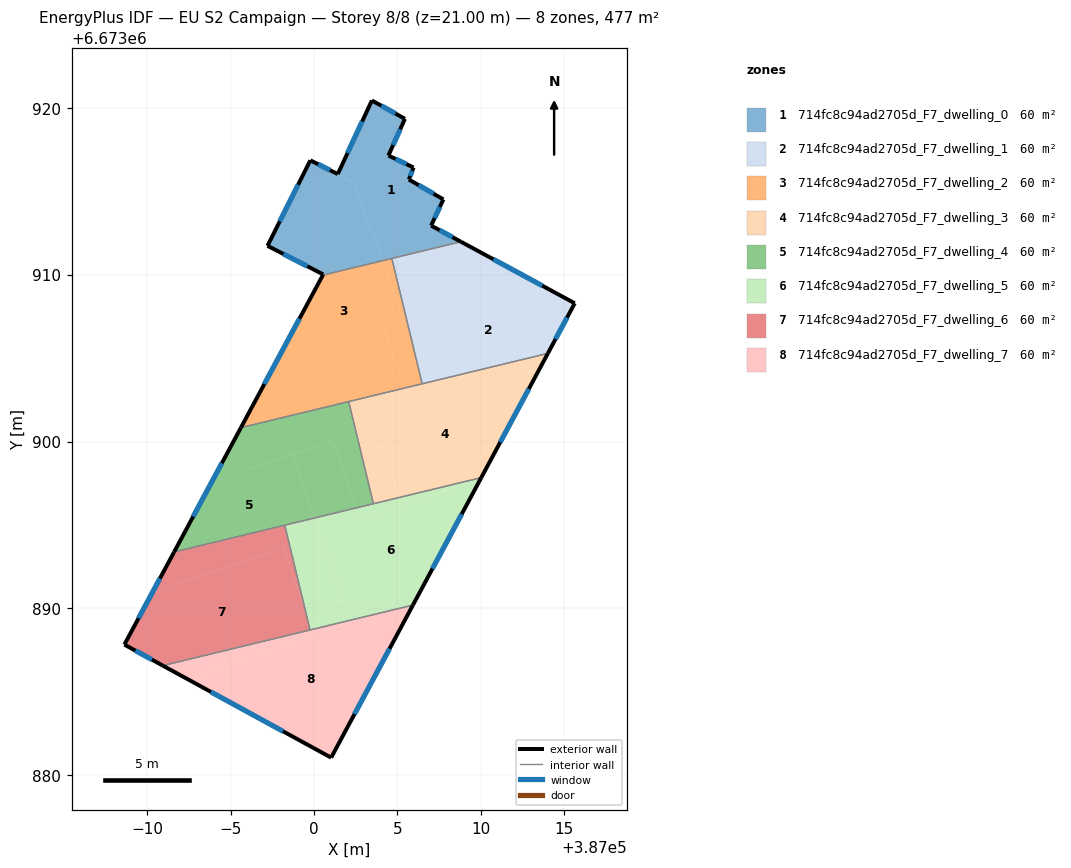
=== STOREY PLAN SPEC (per zone: floor XY polygon, exterior-wall plan segments, windows/doors) ===
zone 1: 714fc8c94ad2705d_F7_dwelling_0  (59.6 m²)
  floor: (387005.45, 6673919.34) (387004.46, 6673917.14) (387005.97, 6673916.42) (387005.68, 6673915.70) (387007.75, 6673914.51) (387007.02, 6673912.94) (387007.28, 6673912.80) (387008.80, 6673911.97) (387004.08, 6673910.83) (387002.43, 6673915.52) (387001.43, 6673916.03) (387003.47, 6673920.44)
  floor: (387002.44, 6673915.52) (387004.08, 6673910.83) (387000.53, 6673909.97) (387000.55, 6673910.01) (386997.21, 6673911.73) (386999.78, 6673916.85) (387001.44, 6673916.02)
  exterior wall: (387007.75, 6673914.51) – (387005.68, 6673915.70)  [2.4 m]
    window: (387007.16, 6673914.85) – (387006.28, 6673915.36)  [1.3 m²]
  exterior wall: (387007.02, 6673912.94) – (387007.75, 6673914.51)  [1.7 m]
    window: (387007.23, 6673913.39) – (387007.54, 6673914.06)  [1.0 m²]
  exterior wall: (387008.80, 6673911.97) – (387007.02, 6673912.94)  [2.0 m]
    window: (387008.29, 6673912.25) – (387007.53, 6673912.66)  [1.1 m²]
  exterior wall: (387000.55, 6673910.01) – (387000.53, 6673909.97)  [0.0 m]
  exterior wall: (386997.21, 6673911.73) – (387000.55, 6673910.01)  [3.8 m]
    window: (386998.17, 6673911.24) – (386999.60, 6673910.50)  [2.1 m²]
  exterior wall: (386999.78, 6673916.85) – (386997.21, 6673911.73)  [5.7 m]
    window: (386999.05, 6673915.39) – (386997.95, 6673913.19)  [3.2 m²]
  exterior wall: (387001.42, 6673916.03) – (386999.78, 6673916.85)  [1.8 m]
    window: (387000.96, 6673916.26) – (387000.25, 6673916.62)  [1.0 m²]
  exterior wall: (387003.47, 6673920.44) – (387001.42, 6673916.03)  [4.9 m]
    window: (387002.88, 6673919.18) – (387002.01, 6673917.29)  [2.7 m²]
  exterior wall: (387005.45, 6673919.34) – (387003.47, 6673920.44)  [2.3 m]
    window: (387004.88, 6673919.65) – (387004.03, 6673920.12)  [1.2 m²]
  exterior wall: (387004.46, 6673917.14) – (387005.45, 6673919.34)  [2.4 m]
    window: (387004.74, 6673917.77) – (387005.17, 6673918.71)  [1.3 m²]
  exterior wall: (387005.97, 6673916.42) – (387004.46, 6673917.14)  [1.7 m]
    window: (387005.54, 6673916.62) – (387004.89, 6673916.93)  [0.9 m²]
  exterior wall: (387005.68, 6673915.70) – (387005.97, 6673916.42)  [0.8 m]
    window: (387005.77, 6673915.91) – (387005.89, 6673916.21)  [0.4 m²]
  interior walls: 2
zone 2: 714fc8c94ad2705d_F7_dwelling_1  (59.6 m²)
  floor: (387015.62, 6673908.29) (387014.01, 6673905.28) (387006.48, 6673903.46) (387005.55, 6673907.30) (387012.76, 6673909.83)
  floor: (387012.76, 6673909.83) (387005.55, 6673907.30) (387004.66, 6673910.97) (387008.80, 6673911.97)
  exterior wall: (387015.62, 6673908.29) – (387008.80, 6673911.97)  [7.8 m]
    window: (387013.68, 6673909.34) – (387010.75, 6673910.92)  [4.3 m²]
  exterior wall: (387014.02, 6673905.28) – (387015.62, 6673908.29)  [3.4 m]
    window: (387014.48, 6673906.14) – (387015.16, 6673907.43)  [1.9 m²]
  interior walls: 3
zone 3: 714fc8c94ad2705d_F7_dwelling_2  (59.6 m²)
  floor: (387004.18, 6673906.83) (387005.45, 6673903.21) (387003.00, 6673902.62) (387001.82, 6673906.00)
  floor: (387004.66, 6673910.97) (387005.55, 6673907.30) (387005.34, 6673907.23) (387004.08, 6673910.83)
  floor: (387005.55, 6673907.30) (387006.48, 6673903.46) (387005.45, 6673903.21) (387004.18, 6673906.83)
  floor: (387001.82, 6673906.00) (387003.00, 6673902.62) (386995.62, 6673900.83) (386997.60, 6673904.52)
  floor: (387004.08, 6673910.83) (387005.34, 6673907.23) (386997.60, 6673904.52) (387000.53, 6673909.97)
  exterior wall: (387000.53, 6673909.97) – (386995.62, 6673900.83)  [10.4 m]
    window: (386999.13, 6673907.36) – (386997.02, 6673903.44)  [5.7 m²]
  interior walls: 4
zone 4: 714fc8c94ad2705d_F7_dwelling_3  (59.6 m²)
  floor: (387013.56, 6673904.44) (387010.02, 6673897.83) (387005.09, 6673896.64) (387003.00, 6673902.62) (387005.45, 6673903.21) (387005.96, 6673901.77)
  floor: (387014.01, 6673905.28) (387013.56, 6673904.44) (387005.96, 6673901.77) (387005.45, 6673903.21)
  floor: (387003.00, 6673902.62) (387005.09, 6673896.64) (387003.56, 6673896.27) (387002.08, 6673902.39)
  exterior wall: (387010.02, 6673897.83) – (387014.02, 6673905.28)  [8.4 m]
    window: (387011.16, 6673899.96) – (387012.87, 6673903.15)  [4.7 m²]
  interior walls: 4
zone 5: 714fc8c94ad2705d_F7_dwelling_4  (59.6 m²)
  floor: (387002.08, 6673902.39) (387003.56, 6673896.27) (387002.51, 6673896.02) (387001.09, 6673900.07) (386993.85, 6673897.53) (386995.62, 6673900.83)
  floor: (386998.68, 6673899.22) (387000.01, 6673895.41) (386991.62, 6673893.38) (386993.85, 6673897.53)
  floor: (387001.09, 6673900.07) (387002.51, 6673896.02) (387000.01, 6673895.41) (386998.68, 6673899.22)
  exterior wall: (386995.62, 6673900.83) – (386991.62, 6673893.38)  [8.5 m]
    window: (386994.48, 6673898.70) – (386992.76, 6673895.51)  [4.7 m²]
  interior walls: 4
zone 6: 714fc8c94ad2705d_F7_dwelling_5  (59.6 m²)
  floor: (387010.02, 6673897.82) (387006.13, 6673890.57) (387003.13, 6673889.52) (387002.16, 6673889.29) (387000.01, 6673895.41) (387002.51, 6673896.02) (387002.77, 6673895.28)
  floor: (387000.01, 6673895.41) (387002.16, 6673889.29) (386999.88, 6673888.73) (386999.48, 6673889.87) (386998.25, 6673894.98)
  floor: (387010.02, 6673897.83) (387005.93, 6673890.20) (387003.13, 6673889.52) (387006.13, 6673890.57) (387010.02, 6673897.82) (387002.77, 6673895.28) (387002.51, 6673896.02)
  floor: (386999.48, 6673889.87) (386999.88, 6673888.73) (386999.76, 6673888.71)
  exterior wall: (387005.93, 6673890.20) – (387010.02, 6673897.83)  [8.7 m]
    window: (387007.10, 6673892.38) – (387008.85, 6673895.65)  [4.8 m²]
  interior walls: 4
zone 7: 714fc8c94ad2705d_F7_dwelling_6  (59.6 m²)
  floor: (386998.24, 6673894.99) (386999.48, 6673889.87) (386998.15, 6673893.67) (386990.29, 6673890.91) (386991.62, 6673893.38)
  floor: (386998.15, 6673893.67) (386999.48, 6673889.87) (386999.76, 6673888.71) (386990.94, 6673886.57) (386988.64, 6673887.83) (386990.29, 6673890.91)
  exterior wall: (386988.64, 6673887.83) – (386990.94, 6673886.57)  [2.6 m]
    window: (386989.29, 6673887.47) – (386990.28, 6673886.93)  [1.4 m²]
  exterior wall: (386991.62, 6673893.38) – (386988.64, 6673887.83)  [6.3 m]
    window: (386990.77, 6673891.79) – (386989.49, 6673889.42)  [3.5 m²]
  interior walls: 3
zone 8: 714fc8c94ad2705d_F7_dwelling_7  (59.6 m²)
  floor: (386999.88, 6673888.73) (386999.99, 6673888.42) (386992.41, 6673885.77) (386990.94, 6673886.57)
  floor: (387005.93, 6673890.20) (387001.03, 6673881.06) (386992.41, 6673885.77) (387003.14, 6673889.52)
  floor: (387002.16, 6673889.29) (387002.19, 6673889.19) (386999.99, 6673888.42) (386999.88, 6673888.73)
  floor: (387003.13, 6673889.52) (387002.19, 6673889.19) (387002.16, 6673889.29)
  exterior wall: (387001.03, 6673881.06) – (387005.93, 6673890.20)  [10.4 m]
    window: (387002.43, 6673883.67) – (387004.53, 6673887.59)  [5.7 m²]
  exterior wall: (386990.94, 6673886.57) – (387001.03, 6673881.06)  [11.5 m]
    window: (386993.82, 6673884.99) – (386998.15, 6673882.63)  [6.3 m²]
  interior walls: 2

=== DERIVED (storey summary) ===
Building: EU S2 Campaign
Storey: 8 of 8  (floor level z = 21.00 m)
Storey gross floor area: 477.0 m²
Zones on this storey: 8
  - 714fc8c94ad2705d_F7_dwelling_0: floor 59.6 m²; exterior wall 29.5 m (88.5 m²); 11 window(s) 16.2 m²; WWR 18.3%
  - 714fc8c94ad2705d_F7_dwelling_1: floor 59.6 m²; exterior wall 11.2 m (33.5 m²); 2 window(s) 6.1 m²; WWR 18.4%
  - 714fc8c94ad2705d_F7_dwelling_2: floor 59.6 m²; exterior wall 10.4 m (31.1 m²); 1 window(s) 5.7 m²; WWR 18.4%
  - 714fc8c94ad2705d_F7_dwelling_3: floor 59.6 m²; exterior wall 8.4 m (25.3 m²); 1 window(s) 4.7 m²; WWR 18.4%
  - 714fc8c94ad2705d_F7_dwelling_4: floor 59.6 m²; exterior wall 8.5 m (25.4 m²); 1 window(s) 4.7 m²; WWR 18.4%
  - 714fc8c94ad2705d_F7_dwelling_5: floor 59.6 m²; exterior wall 8.7 m (26.0 m²); 1 window(s) 4.8 m²; WWR 18.4%
  - 714fc8c94ad2705d_F7_dwelling_6: floor 59.6 m²; exterior wall 8.9 m (26.8 m²); 2 window(s) 4.9 m²; WWR 18.4%
  - 714fc8c94ad2705d_F7_dwelling_7: floor 59.6 m²; exterior wall 21.9 m (65.6 m²); 2 window(s) 12.1 m²; WWR 18.4%
Zone adjacency (shared interzone walls):
  - 714fc8c94ad2705d_F7_dwelling_0 ↔ 714fc8c94ad2705d_F7_dwelling_1
  - 714fc8c94ad2705d_F7_dwelling_0 ↔ 714fc8c94ad2705d_F7_dwelling_2
  - 714fc8c94ad2705d_F7_dwelling_1 ↔ 714fc8c94ad2705d_F7_dwelling_2
  - 714fc8c94ad2705d_F7_dwelling_1 ↔ 714fc8c94ad2705d_F7_dwelling_3
  - 714fc8c94ad2705d_F7_dwelling_2 ↔ 714fc8c94ad2705d_F7_dwelling_3
  - 714fc8c94ad2705d_F7_dwelling_2 ↔ 714fc8c94ad2705d_F7_dwelling_4
  - 714fc8c94ad2705d_F7_dwelling_3 ↔ 714fc8c94ad2705d_F7_dwelling_4
  - 714fc8c94ad2705d_F7_dwelling_3 ↔ 714fc8c94ad2705d_F7_dwelling_5
  - 714fc8c94ad2705d_F7_dwelling_4 ↔ 714fc8c94ad2705d_F7_dwelling_5
  - 714fc8c94ad2705d_F7_dwelling_4 ↔ 714fc8c94ad2705d_F7_dwelling_6
  - 714fc8c94ad2705d_F7_dwelling_5 ↔ 714fc8c94ad2705d_F7_dwelling_6
  - 714fc8c94ad2705d_F7_dwelling_5 ↔ 714fc8c94ad2705d_F7_dwelling_7
  - 714fc8c94ad2705d_F7_dwelling_6 ↔ 714fc8c94ad2705d_F7_dwelling_7